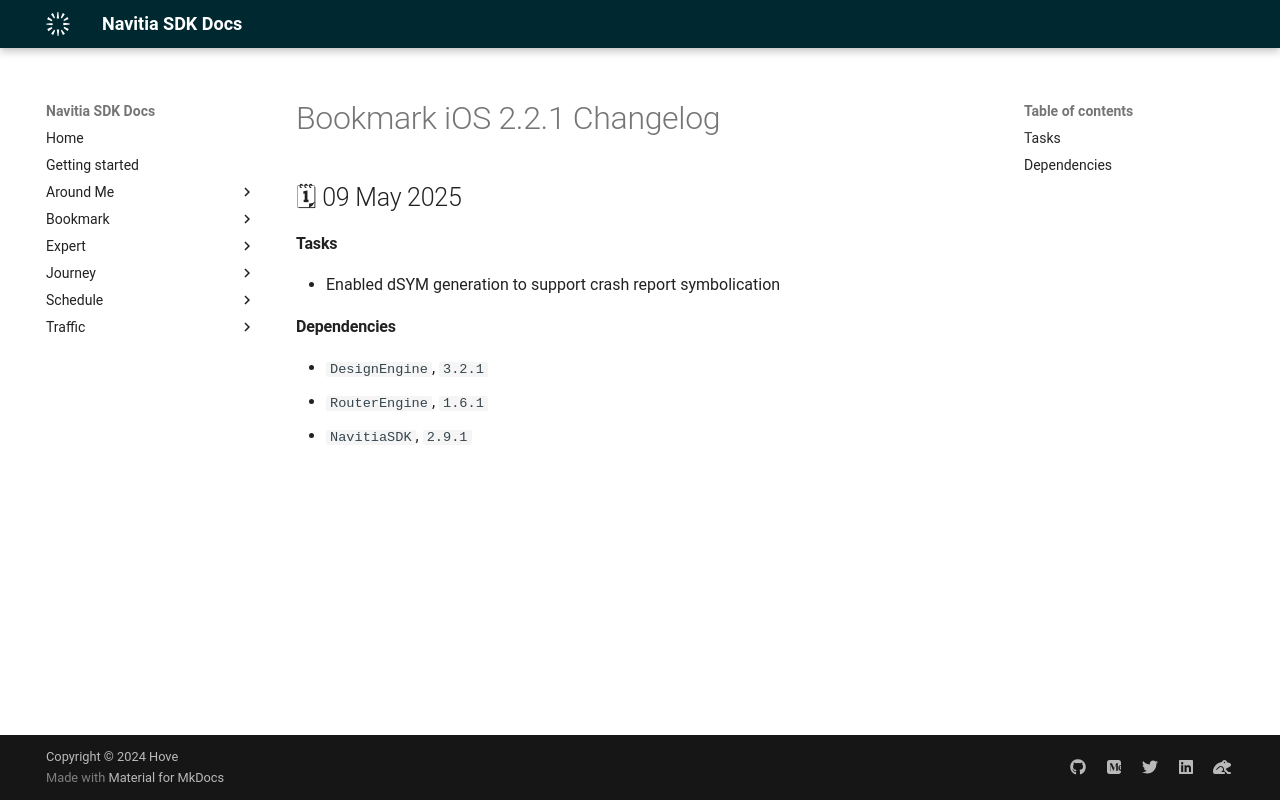

repository: hove-io/navitia_sdk_docs · page: bookmark/ios/releases/2.2.1/index.html · generator: mkdocs

---
title: Bookmark iOS 2.2.1 - Changelog - Navitia SDK Docs
---

# Bookmark iOS 2.2.1 Changelog

<h2>🗓 09 May 2025</h2>

#### Tasks
- Enabled dSYM generation to support crash report symbolication

#### Dependencies
- `DesignEngine`, `3.2.1`
- `RouterEngine`, `1.6.1`
- `NavitiaSDK`, `2.9.1`
